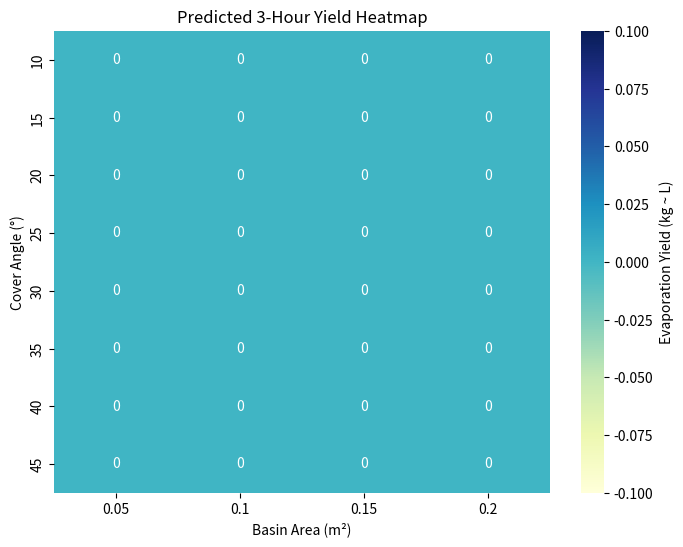
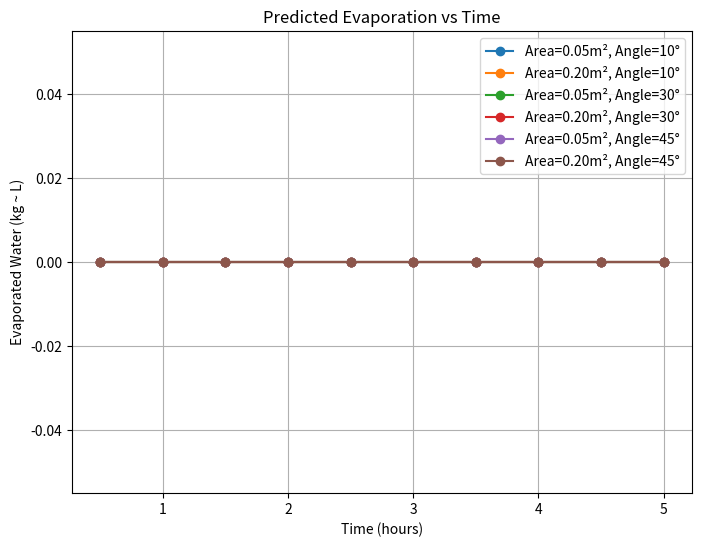

The matplotlib source for these figures, in order:
# Thermal Desalination Simulation 


import csv
import numpy as np
import matplotlib.pyplot as plt
import seaborn as sns
import os


#  1: Generate CSV

areas = [0.05, 0.1, 0.15, 0.2]           # Basin areas in m²
angles = [10, 15, 20, 25, 30, 35, 40, 45]  # Cover angles in degrees
time_hours = np.arange(0.5, 5.5, 0.5)     # Time intervals 0.5 → 5 hours
temp_water = 30
temp_ambient = 25

csv_filename = 'solar_still_data_full.csv'
with open(csv_filename, mode='w', newline='') as f:
    writer = csv.writer(f)
    writer.writerow(['BasinArea','CoverAngle','TempWater','TempAmbient','Time_hr'])
    for area in areas:
        for angle in angles:
            for t in time_hours:
                writer.writerow([area, angle, temp_water, temp_ambient, t])

print(f"✅ CSV '{csv_filename}' created.")


# 2: Constants

L_v = 2.26e6
I = 800
eta_base = 0.7
k_loss = 50


# 3: Evaporation function

def evaporation_rate(area, angle, temp_water, temp_ambient, time_hr, eta=eta_base):
    eta_angle = eta * (1 - 0.002*(angle - 30)**2)
    Q_in = I * area * eta_angle * time_hr * 3600
    Q_loss = k_loss * (temp_water - temp_ambient) * time_hr * 3600
    m_evap = max((Q_in - Q_loss) / L_v, 0)
    return m_evap


# 4: Calculate yields

data = []

for area in areas:
    for angle in angles:
        for t in time_hours:
            yield_l = evaporation_rate(area, angle, temp_water, temp_ambient, t)
            data.append([area, angle, temp_water, temp_ambient, t, yield_l])

#5: Save results CSV
output_csv = 'solar_desalination_results.csv'
with open(output_csv, mode='w', newline='') as f:
    writer = csv.writer(f)
    writer.writerow(['BasinArea','CoverAngle','TempWater','TempAmbient','Time_hr','Yield_L'])
    writer.writerows(data)

print(f"✅ Simulation results saved as '{output_csv}'")


#Heatmap for 3-hour yield

yield_matrix = np.zeros((len(angles), len(areas)))

for i, angle in enumerate(angles):
    for j, area in enumerate(areas):
        for row in data:
            if row[0]==area and row[1]==angle and row[4]==3:
                yield_matrix[i,j] = row[5]
                break

plt.figure(figsize=(8,6))
sns.heatmap(
    yield_matrix,
    xticklabels=np.round(areas,2),
    yticklabels=np.round(angles,0),
    annot=True,
    cmap="YlGnBu",
    cbar_kws={'label': 'Evaporation Yield (kg ~ L)'}
)
plt.xlabel("Basin Area (m²)")
plt.ylabel("Cover Angle (°)")
plt.title("Predicted 3-Hour Yield Heatmap")
plt.show()


# 6: Yield vs Time curves

plt.figure(figsize=(8,6))

plot_angles = [angles[0], angles[len(angles)//2], angles[-1]]
plot_areas = [areas[0], areas[-1]]

for angle in plot_angles:
    for area in plot_areas:
        yvals = [row[5] for row in data if row[0]==area and row[1]==angle]
        plt.plot(time_hours, yvals, marker='o', label=f"Area={area:.2f}m², Angle={angle:.0f}°")

plt.xlabel("Time (hours)")
plt.ylabel("Evaporated Water (kg ~ L)")
plt.title("Predicted Evaporation vs Time")
plt.grid(True)
plt.legend()
plt.show()

max_yield = 0
best_angle = 0
best_area = 0

for i, angle in enumerate(angles):
    for j, area in enumerate(areas):
        if yield_matrix[i,j] > max_yield:
            max_yield = yield_matrix[i,j]
            best_angle = angle
            best_area = area

print(f"✅ Optimal Cover Angle: {best_angle}°, Optimal Basin Area: {best_area} m², Predicted 3-hr Yield: {max_yield:.3f} kg (~L)")
